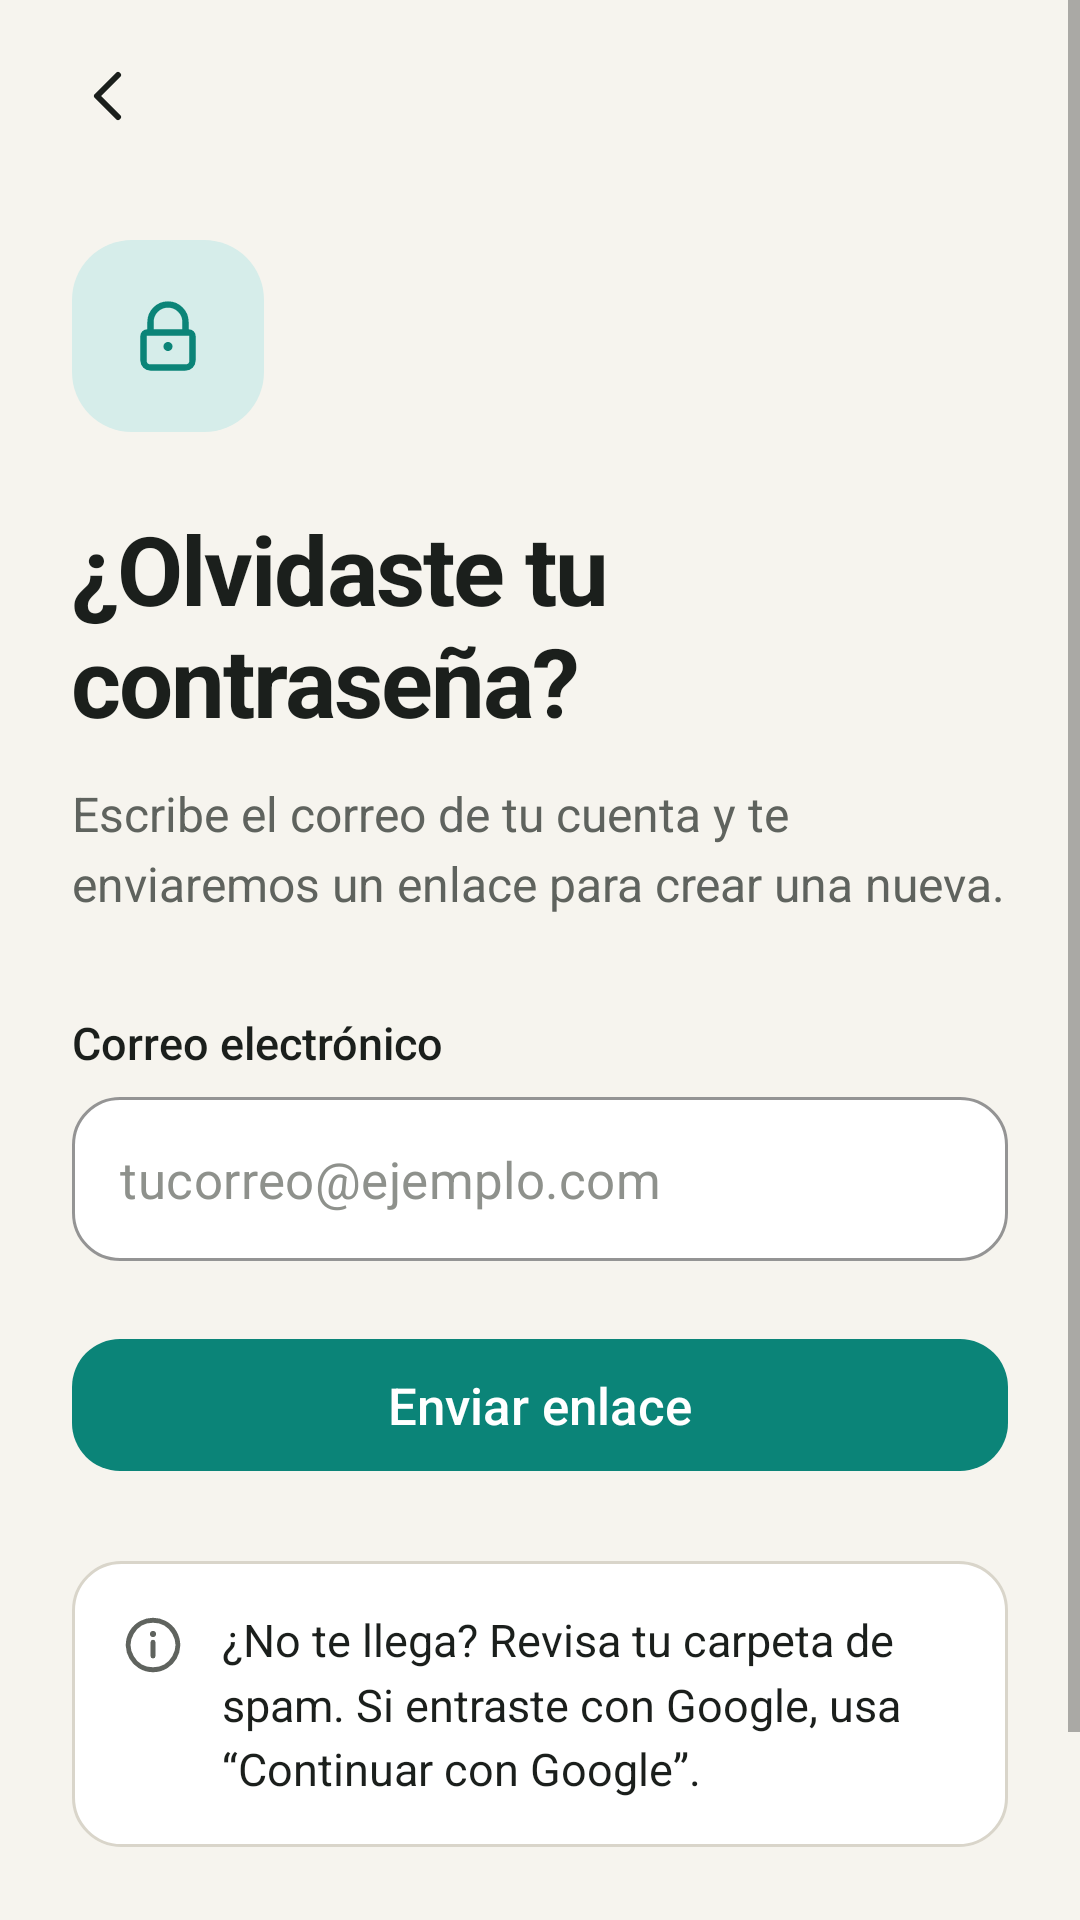

The Android layout XML behind this screen, and the referenced resources:
<!-- AndroidManifest.xml: activity theme Theme.Changarrito.Acceso -->
<!-- res/layout/activity_recuperar_contrasena.xml -->
<?xml version="1.0" encoding="utf-8"?>
<ScrollView xmlns:android="http://schemas.android.com/apk/res/android"
    xmlns:app="http://schemas.android.com/apk/res-auto"
    android:id="@+id/rootRecuperar"
    android:layout_width="match_parent"
    android:layout_height="match_parent"
    android:background="@color/acceso_fondo"
    android:fillViewport="true">

    <LinearLayout
        android:layout_width="match_parent"
        android:layout_height="wrap_content"
        android:orientation="vertical"
        android:paddingStart="24dp"
        android:paddingEnd="24dp"
        android:paddingBottom="24dp">

        <LinearLayout
            android:layout_width="match_parent"
            android:layout_height="0dp"
            android:layout_weight="1"
            android:orientation="vertical">

            <ImageButton
                android:id="@+id/btnAtras"
                android:layout_width="48dp"
                android:layout_height="48dp"
                android:layout_marginStart="-12dp"
                android:layout_marginTop="8dp"
                android:background="?attr/selectableItemBackgroundBorderless"
                android:contentDescription="@string/acceso_volver"
                android:src="@drawable/ic_atras" />

            <ImageView
                android:layout_width="64dp"
                android:layout_height="64dp"
                android:layout_marginTop="24dp"
                android:background="@drawable/bg_icono_tinte"
                android:importantForAccessibility="no"
                android:scaleType="center"
                android:src="@drawable/ic_candado" />

            <TextView
                style="@style/Acceso.Titulo"
                android:layout_width="wrap_content"
                android:layout_height="wrap_content"
                android:layout_marginTop="24dp"
                android:text="@string/recuperar_titulo" />

            <TextView
                style="@style/Acceso.Subtitulo"
                android:layout_width="wrap_content"
                android:layout_height="wrap_content"
                android:layout_marginTop="12dp"
                android:text="@string/recuperar_subtitulo" />

            <TextView
                style="@style/Acceso.Etiqueta"
                android:layout_width="wrap_content"
                android:layout_height="wrap_content"
                android:layout_marginTop="32dp"
                android:labelFor="@id/etCorreo"
                android:text="@string/acceso_correo" />
            <com.google.android.material.textfield.TextInputLayout
                android:id="@+id/tilCorreo"
                style="@style/Acceso.Campo"
                android:layout_width="match_parent"
                android:layout_height="wrap_content">

                <com.google.android.material.textfield.TextInputEditText
                    android:id="@+id/etCorreo"
                    style="@style/Acceso.CampoTexto"
                    android:layout_width="match_parent"
                    android:layout_height="wrap_content"
                    android:hint="@string/acceso_correo_pista"
                    android:inputType="textEmailAddress" />
            </com.google.android.material.textfield.TextInputLayout>
            <TextView
                android:id="@+id/tvError"
                android:layout_width="match_parent"
                android:layout_height="wrap_content"
                android:layout_marginTop="16dp"
                android:textColor="@color/acceso_error"
                android:textSize="15sp"
                android:visibility="gone" />

            <TextView
                android:id="@+id/tvEnviado"
                android:layout_width="match_parent"
                android:layout_height="wrap_content"
                android:layout_marginTop="16dp"
                android:textColor="@color/marca_verde"
                android:textSize="15sp"
                android:visibility="gone" />

            <com.google.android.material.button.MaterialButton
                android:id="@+id/btnEnviar"
                style="@style/Acceso.BotonPrincipal"
                android:layout_width="match_parent"
                android:layout_marginTop="20dp"
                android:text="@string/recuperar_enviar" />

            <LinearLayout
                android:layout_width="match_parent"
                android:layout_height="wrap_content"
                android:layout_marginTop="24dp"
                android:background="@drawable/bg_tarjeta_info"
                android:orientation="horizontal"
                android:padding="16dp">

                <ImageView
                    android:layout_width="22dp"
                    android:layout_height="22dp"
                    android:layout_marginTop="1dp"
                    android:importantForAccessibility="no"
                    android:src="@drawable/ic_info" />

                <TextView
                    android:layout_width="0dp"
                    android:layout_height="wrap_content"
                    android:layout_marginStart="12dp"
                    android:layout_weight="1"
                    android:lineSpacingMultiplier="1.2"
                    android:text="@string/recuperar_ayuda"
                    android:textColor="@color/acceso_texto"
                    android:textSize="15sp" />
            </LinearLayout>
        </LinearLayout>

        <LinearLayout
            android:layout_width="wrap_content"
            android:layout_height="wrap_content"
            android:layout_gravity="center_horizontal"
            android:layout_marginTop="32dp"
            android:gravity="center_vertical"
            android:orientation="horizontal">

            <TextView
                android:layout_width="wrap_content"
                android:layout_height="wrap_content"
                android:text="@string/recuperar_ya_la_recordaste"
                android:textColor="@color/acceso_texto_secundario"
                android:textSize="16sp" />

            <TextView
                android:id="@+id/tvIniciaSesion"
                style="@style/Acceso.Enlace"
                android:layout_width="wrap_content"
                android:layout_height="wrap_content"
                android:paddingStart="6dp"
                android:text="@string/registro_inicia_sesion"
                android:textSize="16sp" />
        </LinearLayout>
    </LinearLayout>
</ScrollView>
<!-- resources referenced by this layout -->
<resources>
  <color name="acceso_error">#FFB3261E</color>
  <color name="acceso_fondo">#FFF6F4EE</color>
  <color name="acceso_texto">#FF1B1F1C</color>
  <color name="acceso_texto_secundario">#FF5F635E</color>
  <color name="marca_verde">#FF0B8478</color>
  <!-- drawable bg_icono_tinte (drawable) -->
  <?xml version="1.0" encoding="utf-8"?>
  <shape xmlns:android="http://schemas.android.com/apk/res/android" android:shape="rectangle">
      <solid android:color="@color/acceso_tinte_verde" />
      <corners android:radius="20dp" />
  </shape>
  <!-- drawable bg_tarjeta_info (drawable) -->
  <?xml version="1.0" encoding="utf-8"?>
  <shape xmlns:android="http://schemas.android.com/apk/res/android" android:shape="rectangle">
      <solid android:color="@color/acceso_superficie" />
      <stroke android:width="1dp" android:color="@color/acceso_borde" />
      <corners android:radius="16dp" />
  </shape>
  <string name="acceso_correo">Correo electrónico</string>
  <string name="acceso_correo_pista">tucorreo@ejemplo.com</string>
  <string name="acceso_volver">Volver</string>
  <string name="recuperar_ayuda">¿No te llega? Revisa tu carpeta de spam. Si entraste con Google, usa “Continuar con Google”.</string>
  <string name="recuperar_enviar">Enviar enlace</string>
  <string name="recuperar_subtitulo">Escribe el correo de tu cuenta y te enviaremos un enlace para crear una nueva.</string>
  <string name="recuperar_titulo">¿Olvidaste tu contraseña?</string>
  <string name="recuperar_ya_la_recordaste">¿Ya la recordaste?</string>
  <string name="registro_inicia_sesion">Inicia sesión</string>
  <style name="Acceso.CampoTexto" parent="">
          <item name="android:textSize">17sp</item>
          <item name="android:textColor">@color/acceso_texto</item>
          <item name="android:textColorHint">@color/acceso_texto_pista</item>
          <item name="android:paddingTop">16dp</item>
          <item name="android:paddingBottom">16dp</item>
      </style>
  <style name="Acceso.Enlace" parent="">
          <item name="android:textSize">15sp</item>
          <item name="android:fontFamily">sans-serif-medium</item>
          <item name="android:textColor">@color/marca_verde</item>
          <item name="android:padding">8dp</item>
          <item name="android:background">?attr/selectableItemBackground</item>
      </style>
  <style name="Acceso.Etiqueta" parent="">
          <item name="android:textSize">15sp</item>
          <item name="android:fontFamily">sans-serif-medium</item>
          <item name="android:textColor">@color/acceso_texto</item>
          <item name="android:layout_marginTop">20dp</item>
          <item name="android:layout_marginBottom">8dp</item>
      </style>
  <style name="Acceso.Subtitulo" parent="">
          <item name="android:textSize">16sp</item>
          <item name="android:textColor">@color/acceso_texto_secundario</item>
          <item name="android:lineSpacingMultiplier">1.2</item>
      </style>
  <style name="Acceso.Titulo" parent="">
          <item name="android:textSize">32sp</item>
          <item name="android:textStyle">bold</item>
          <item name="android:textColor">@color/acceso_texto</item>
          <item name="android:letterSpacing">-0.02</item>
      </style>
  <color name="acceso_tinte_verde">#FFD6EDEA</color>
  <color name="acceso_superficie">#FFFFFFFF</color>
  <color name="acceso_borde">#FFD9D5CA</color>
  <color name="white">#FFFFFFFF</color>
  <color name="acceso_texto_pista">#FF8E918C</color>
  <color name="marca_verde_oscuro">#FF02414A</color>
  <color name="marca_ambar">#FFF7A21E</color>
  <color name="color_primary">#FF0D9488</color>
  <color name="color_primary_variant">#FF0F766E</color>
  <color name="color_amber">#FFF59E0B</color>
  <color name="color_slate_dark">#FF334155</color>
  <color name="color_bg_alt">#FFF4F4F5</color>
</resources>
